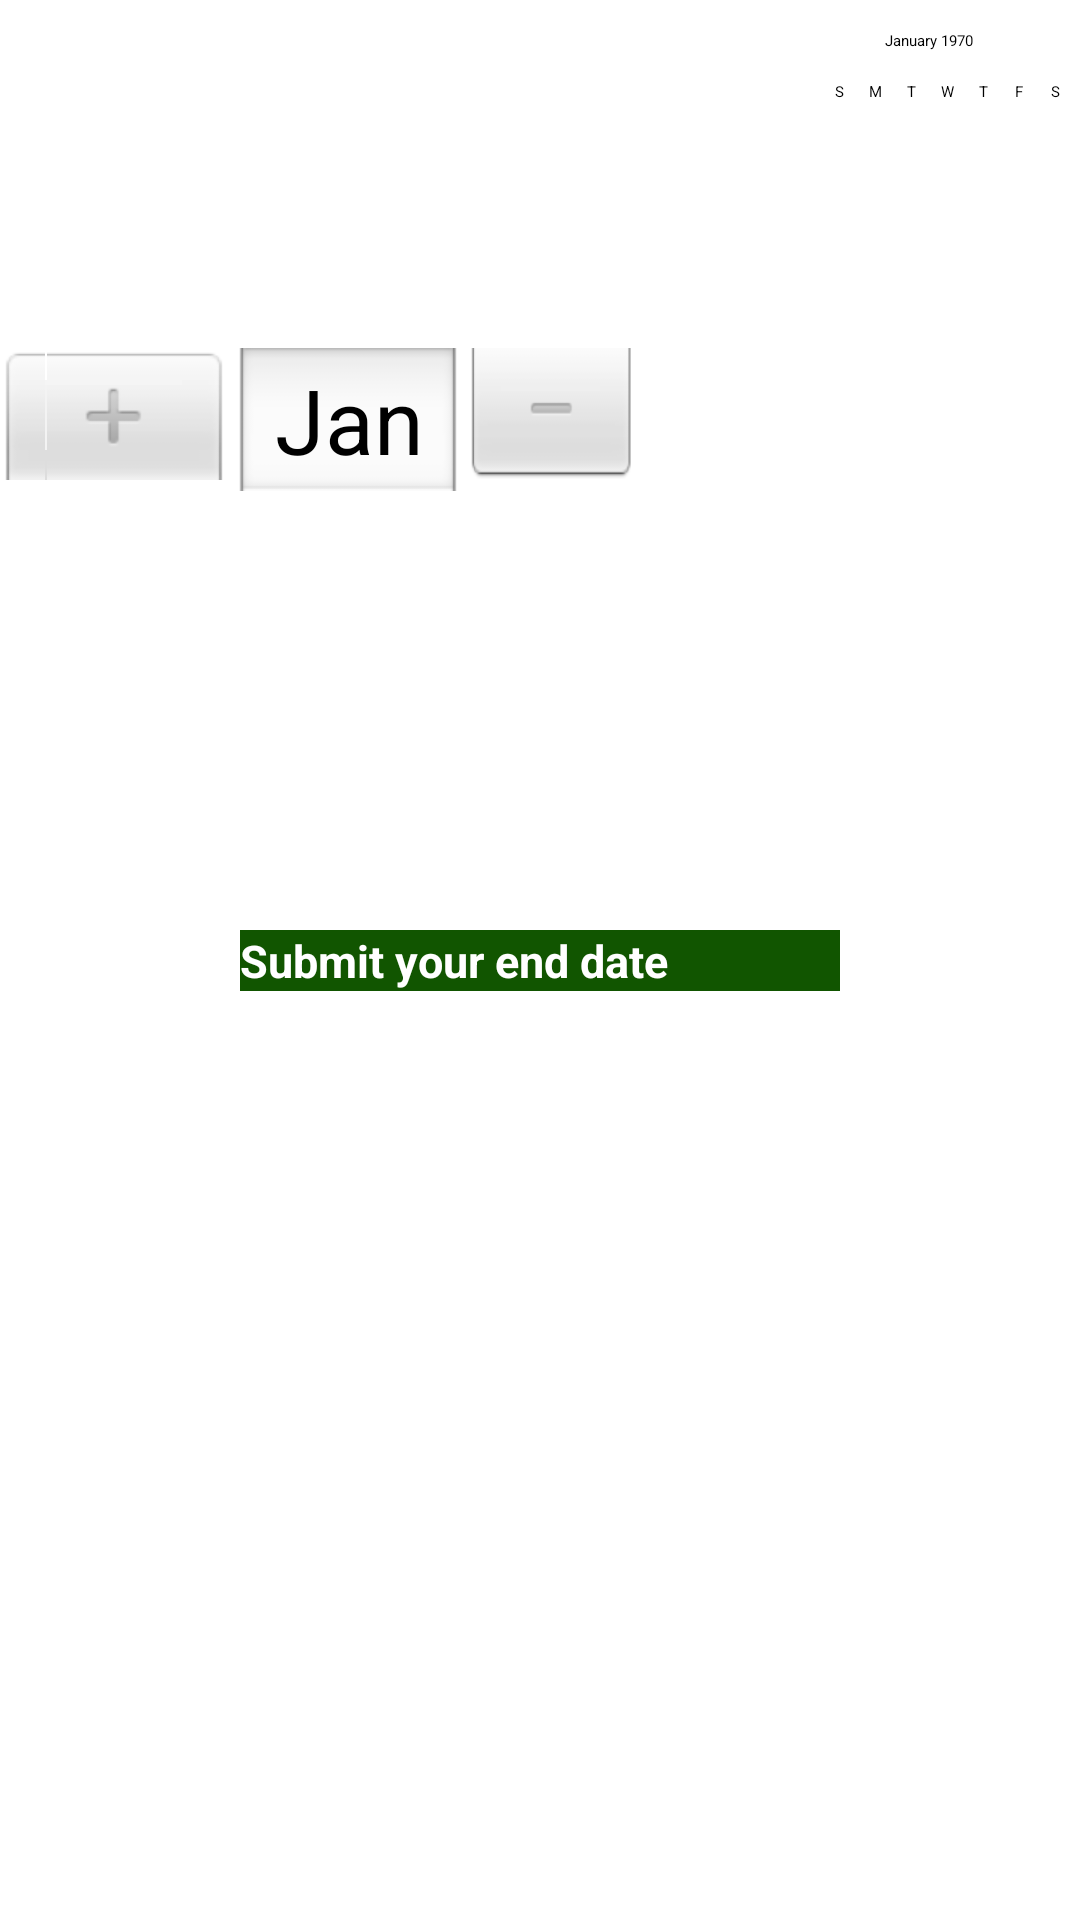

Android layout source for this screen:
<!-- AndroidManifest.xml: application theme Theme.DailyReader -->
<!-- res/layout/date_picker_end_fragment.xml -->
<?xml version="1.0" encoding="utf-8"?>
<RelativeLayout xmlns:android="http://schemas.android.com/apk/res/android"
    android:layout_width="match_parent"
    android:layout_height="match_parent"
    android:id="@+id/date_picker_end_fragment"
    >

    

    <DatePicker
        android:id="@+id/simpleDateEndPicker"
        android:layout_width="wrap_content"
        android:layout_height="wrap_content"
        android:datePickerMode="spinner"
        android:gravity="center" />

    <Button
        android:id="@+id/submitEndButton"
        android:layout_width="200dp"
        android:layout_height="wrap_content"
        android:layout_below="@+id/simpleDateEndPicker"
        android:layout_centerHorizontal="true"
        android:layout_marginTop="30dp"
        android:background="#150"
        android:text="Submit your end date"
        android:textColor="#fff"
        android:textSize="15sp"
        android:textStyle="bold" />

    

</RelativeLayout>
<!-- resources referenced by this layout -->
<resources>
  <style name="Theme.DailyReader" parent="Theme.MaterialComponents.DayNight.DarkActionBar">
          
          <item name="colorPrimary">@color/purple_200</item>
          <item name="colorPrimaryVariant">@color/purple_700</item>
          <item name="colorOnPrimary">@color/black</item>
          
          <item name="colorSecondary">@color/teal_200</item>
          <item name="colorSecondaryVariant">@color/teal_200</item>
          <item name="colorOnSecondary">@color/black</item>
          
          <item name="android:statusBarColor" tools:targetApi="l">?attr/colorPrimaryVariant</item>
          
      </style>
  <color name="purple_200">#FFBB86FC</color>
  <color name="purple_700">#FF3700B3</color>
  <color name="black">#FF000000</color>
  <color name="teal_200">#FF03DAC5</color>
</resources>
